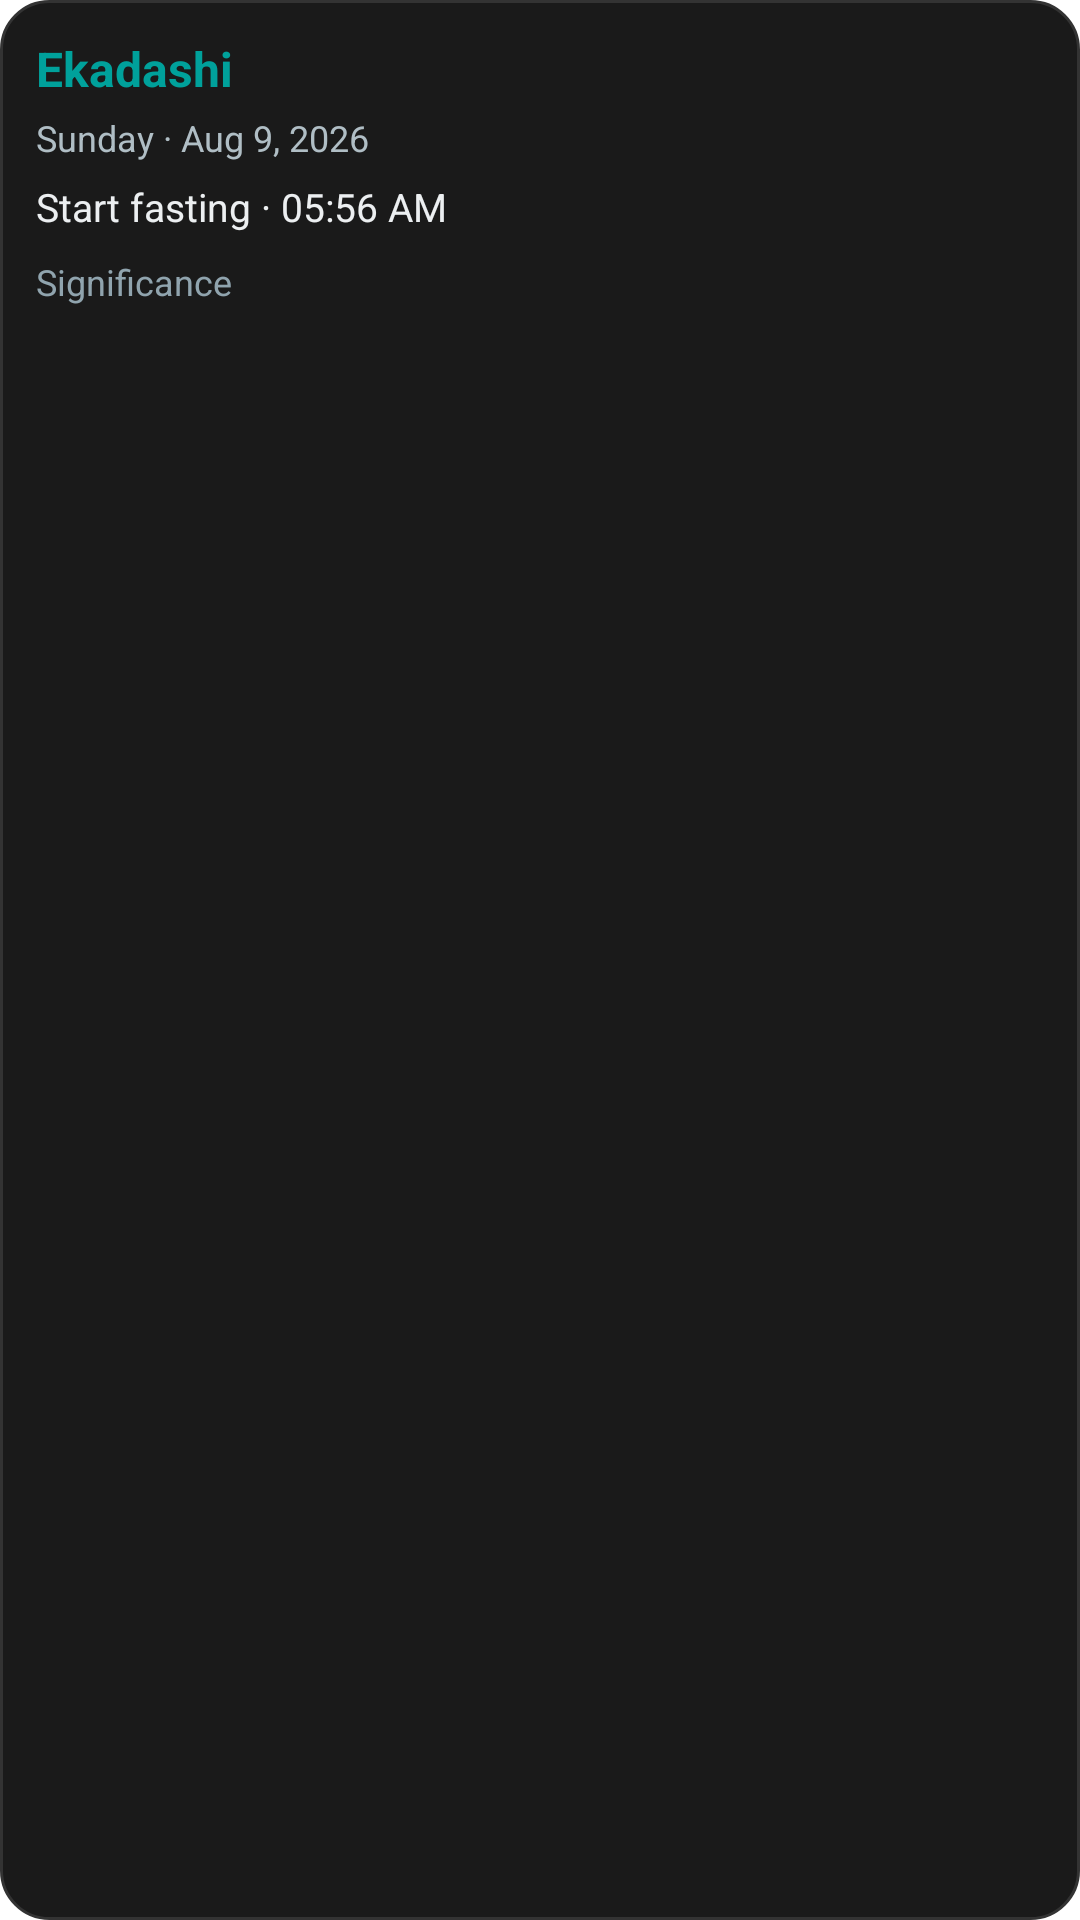

This screen was rendered from an Android layout file. Write that file and the resources it references.
<!-- AndroidManifest.xml: fallback theme Theme.MaterialComponents.DayNight.NoActionBar -->
<!-- res/layout/ekadashi_home_widget.xml -->
<?xml version="1.0" encoding="utf-8"?>
<LinearLayout xmlns:android="http://schemas.android.com/apk/res/android"
    android:id="@+id/widget_root"
    android:layout_width="match_parent"
    android:layout_height="match_parent"
    android:background="@drawable/ekadashi_widget_background"
    android:orientation="vertical"
    android:padding="12dp">

    <TextView
        android:id="@+id/widget_name"
        android:layout_width="match_parent"
        android:layout_height="wrap_content"
        android:ellipsize="end"
        android:maxLines="2"
        android:text="Ekadashi"
        android:textColor="#00A19B"
        android:textSize="16sp"
        android:textStyle="bold" />

    <TextView
        android:id="@+id/widget_weekday_date"
        android:layout_width="match_parent"
        android:layout_height="wrap_content"
        android:layout_marginTop="4dp"
        android:ellipsize="end"
        android:maxLines="1"
        android:text="Sunday · Aug 9, 2026"
        android:textColor="#B0BEC5"
        android:textSize="12sp" />

    <TextView
        android:id="@+id/widget_start_fasting"
        android:layout_width="match_parent"
        android:layout_height="wrap_content"
        android:layout_marginTop="6dp"
        android:ellipsize="end"
        android:maxLines="1"
        android:text="Start fasting · 05:56 AM"
        android:textColor="#ECEFF1"
        android:textSize="13sp" />

    <TextView
        android:id="@+id/widget_significance"
        android:layout_width="match_parent"
        android:layout_height="0dp"
        android:layout_marginTop="8dp"
        android:layout_weight="1"
        android:ellipsize="end"
        android:maxLines="3"
        android:text="Significance"
        android:textColor="#90A4AE"
        android:textSize="12sp" />
</LinearLayout>
<!-- resources referenced by this layout -->
<resources>
  <!-- drawable ekadashi_widget_background (drawable) -->
  <?xml version="1.0" encoding="utf-8"?>
  <shape xmlns:android="http://schemas.android.com/apk/res/android"
      android:shape="rectangle">
      <solid android:color="#1A1A1A" />
      <corners android:radius="16dp" />
      <stroke
          android:width="1dp"
          android:color="#333333" />
  </shape>
</resources>
